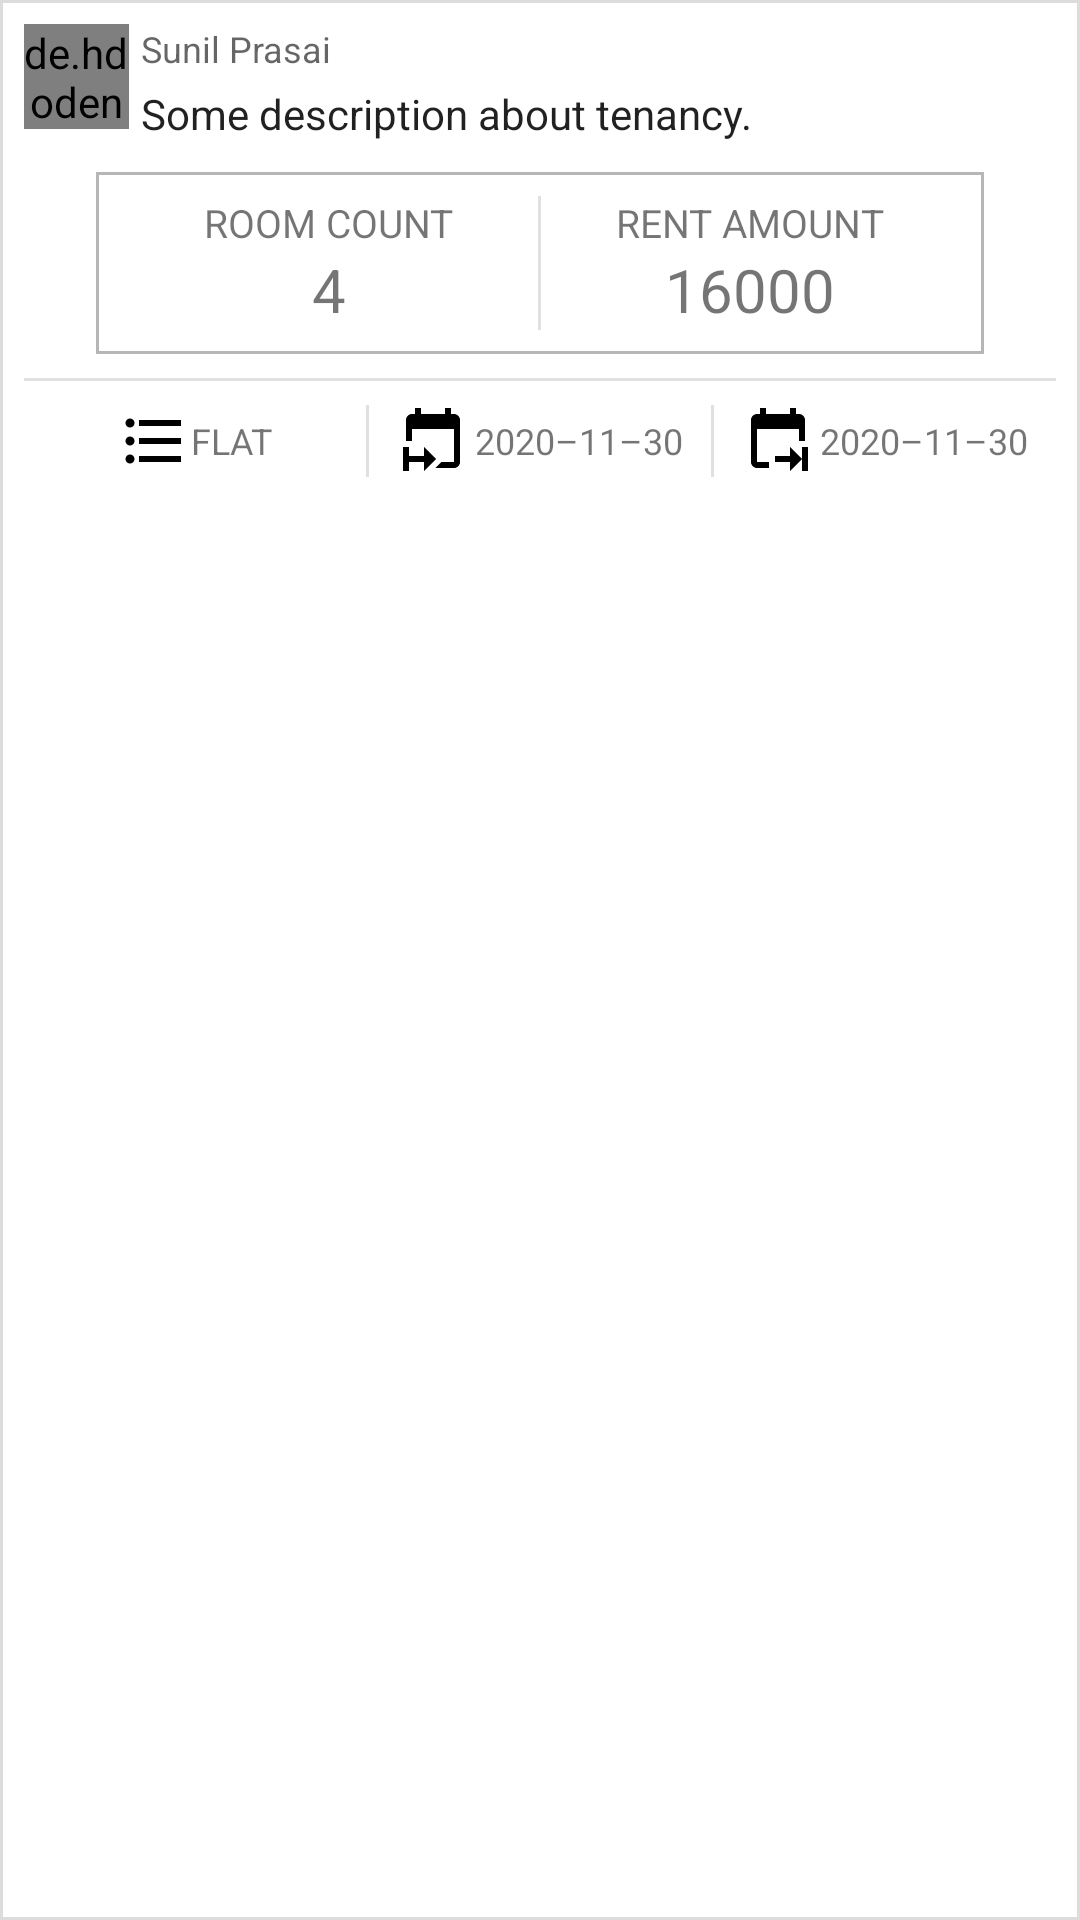

This screen was rendered from an Android layout file. Write that file and the resources it references.
<!-- AndroidManifest.xml: application theme Theme.Rental.NoActionBar -->
<!-- res/layout/tenancies_histories_list_item.xml -->
<?xml version="1.0" encoding="utf-8"?>

<com.google.android.material.card.MaterialCardView xmlns:android="http://schemas.android.com/apk/res/android"
    xmlns:app="http://schemas.android.com/apk/res-auto"
    android:id="@+id/tenanciesListItem"
    android:layout_width="match_parent"
    android:layout_height="wrap_content"
    android:layout_marginStart="12dp"
    android:layout_marginTop="8dp"
    android:layout_marginEnd="12dp"
    android:layout_marginBottom="12dp"
    android:clickable="true"
    app:cardCornerRadius="0dp"
    app:cardElevation="8dp"
    app:strokeColor="@color/colorLightGrey"
    app:strokeWidth="1dp">

    <LinearLayout
        android:layout_width="match_parent"
        android:layout_height="wrap_content"
        android:orientation="vertical"
        android:padding="8dp">

        <LinearLayout
            android:layout_width="match_parent"
            android:layout_height="wrap_content"
            android:orientation="horizontal">

            <de.hdodenhof.circleimageview.CircleImageView
                android:id="@+id/tenantImage"
                android:layout_width="35dp"
                android:layout_height="35dp"
                android:layout_marginEnd="4dp"
                android:src="@mipmap/user"
                app:civ_border_color="@color/colorWhite"
                app:civ_border_width="2dp" />

            <LinearLayout
                android:layout_width="0dp"
                android:layout_height="wrap_content"
                android:layout_weight="1"
                android:orientation="vertical">

                <TextView
                    android:id="@+id/tenantName"
                    style="@style/TextAppearance.AppCompat.Caption"
                    android:layout_width="match_parent"
                    android:layout_height="wrap_content"
                    android:text="@string/dummy_user" />

                <TextView
                    android:id="@+id/tenancyInfo"
                    style="@style/TextAppearance.AppCompat.Headline"
                    android:layout_width="match_parent"
                    android:layout_height="wrap_content"
                    android:paddingTop="4dp"
                    android:paddingBottom="4dp"
                    android:text="@string/dummy_tenancy_info"
                    android:textSize="14sp" />

            </LinearLayout>

        </LinearLayout>

        <LinearLayout
            android:layout_width="match_parent"
            android:layout_height="wrap_content"
            android:layout_marginStart="24dp"
            android:layout_marginTop="6dp"
            android:layout_marginEnd="24dp"
            android:background="@drawable/grey_border"
            android:orientation="horizontal"
            android:padding="8dp">

            <LinearLayout
                android:layout_width="0dp"
                android:layout_height="wrap_content"
                android:layout_weight="1"
                android:gravity="center"
                android:orientation="vertical">

                <TextView
                    android:layout_width="wrap_content"
                    android:layout_height="wrap_content"
                    android:maxLines="2"
                    android:text="@string/tenancy_room_count"
                    android:textSize="13sp" />

                <TextView
                    android:id="@+id/tenancyRoomCount"
                    android:layout_width="wrap_content"
                    android:layout_height="wrap_content"
                    android:text="@string/dummy_room_count"
                    android:textSize="20sp" />

            </LinearLayout>

            <View
                android:layout_width="1dp"
                android:layout_height="match_parent"
                android:background="?android:attr/listDivider" />

            <LinearLayout
                android:layout_width="0dp"
                android:layout_height="wrap_content"
                android:layout_weight="1"
                android:gravity="center"
                android:orientation="vertical">

                <TextView
                    android:layout_width="wrap_content"
                    android:layout_height="wrap_content"
                    android:text="@string/room_rent_amount"
                    android:textSize="13sp" />

                <TextView
                    android:id="@+id/tenancyRoomRentAmount"
                    android:layout_width="wrap_content"
                    android:layout_height="wrap_content"
                    android:text="@string/dummy_room_rent_amount"
                    android:textSize="20sp" />

            </LinearLayout>

        </LinearLayout>

        <View
            android:layout_width="match_parent"
            android:layout_height="1dp"
            android:layout_marginTop="8dp"
            android:layout_marginBottom="8dp"
            android:background="?android:attr/listDivider" />

        <LinearLayout
            android:layout_width="match_parent"
            android:layout_height="wrap_content"
            android:gravity="center"
            android:orientation="horizontal">

            <LinearLayout
                android:layout_width="0dp"
                android:layout_height="wrap_content"
                android:layout_weight="1"
                android:gravity="center">

                <TextView
                    android:id="@+id/tenancyRoomType"
                    android:layout_width="wrap_content"
                    android:layout_height="wrap_content"
                    android:gravity="center"
                    android:text="@string/dummy_tenancy_room_type"
                    android:textSize="12sp"
                    app:drawableStartCompat="@drawable/type" />
            </LinearLayout>

            <View
                android:layout_width="1dp"
                android:layout_height="match_parent"
                android:background="?android:attr/listDivider" />

            <LinearLayout
                android:layout_width="0dp"
                android:layout_height="wrap_content"
                android:layout_weight="1"
                android:gravity="center">

                <TextView
                    android:id="@+id/tenancyStartDate"
                    android:layout_width="wrap_content"
                    android:layout_height="wrap_content"
                    android:drawablePadding="2dp"
                    android:gravity="center"
                    android:text="@string/dummy_date"
                    android:textSize="12sp"
                    app:drawableStartCompat="@drawable/calendar_start" />

            </LinearLayout>

            <View
                android:layout_width="1dp"
                android:layout_height="match_parent"
                android:background="?android:attr/listDivider" />

            <LinearLayout
                android:layout_width="0dp"
                android:layout_height="wrap_content"
                android:layout_weight="1"
                android:gravity="center">

                <TextView
                    android:id="@+id/tenancyEndDate"
                    android:layout_width="wrap_content"
                    android:layout_height="wrap_content"
                    android:drawablePadding="2dp"
                    android:gravity="center"
                    android:text="@string/dummy_date"
                    android:textSize="12sp"
                    app:drawableStartCompat="@drawable/calendar_end" />

            </LinearLayout>

        </LinearLayout>

    </LinearLayout>

</com.google.android.material.card.MaterialCardView>
<!-- resources referenced by this layout -->
<resources>
  <color name="colorLightGrey">#DCDCDC</color>
  <color name="colorWhite">#FFFFFF</color>
  <!-- drawable calendar_end (drawable) -->
  <vector xmlns:android="http://schemas.android.com/apk/res/android"
      android:width="24dp"
      android:height="24dp"
      android:viewportWidth="24"
      android:viewportHeight="24">
      <path
          android:fillColor="#000"
          android:pathData="M22 14V22H20V18L16 22V19H11V17H16V14L20 18V14H22M5 19L9 19V21L5 21C3.9 21 3 20.1 3 19V5C3 3.89 3.9 3 5 3H6V.998H8V3H16V.998H18V3H19C20.11 3 21 3.89 21 5L21 12H19V8H5V19Z" />
  </vector>
  <!-- drawable calendar_start (drawable) -->
  <vector xmlns:android="http://schemas.android.com/apk/res/android"
      android:width="24dp"
      android:height="24dp"
      android:viewportWidth="24"
      android:viewportHeight="24">
      <path
          android:fillColor="#000"
          android:pathData="M2 14H4V17H9V14L13 18L9 22V19H4V22H2V14M19 19V8H5V12H3L3 5C3 3.89 3.89 3 5 3H6V.998H8V3H16V.998H18V3H19C20.1 3 21 3.89 21 5V19C21 20.1 20.1 21 19 21L12.83 21L14.83 19L19 19Z" />
  </vector>
  <!-- drawable grey_border (drawable) -->
  <?xml version="1.0" encoding="utf-8"?>
  
  <shape xmlns:android="http://schemas.android.com/apk/res/android"
      android:shape="rectangle">
      <stroke
          android:width="1dp"
          android:color="#B6B6B6" />
      
  </shape>
  <!-- drawable type (drawable) -->
  <vector xmlns:android="http://schemas.android.com/apk/res/android"
      android:width="24dp"
      android:height="24dp"
      android:viewportWidth="24"
      android:viewportHeight="24">
      <path
          android:fillColor="#000"
          android:pathData="M7,5H21V7H7V5M7,13V11H21V13H7M4,4.5A1.5,1.5 0 0,1 5.5,6A1.5,1.5 0 0,1 4,7.5A1.5,1.5 0 0,1 2.5,6A1.5,1.5 0 0,1 4,4.5M4,10.5A1.5,1.5 0 0,1 5.5,12A1.5,1.5 0 0,1 4,13.5A1.5,1.5 0 0,1 2.5,12A1.5,1.5 0 0,1 4,10.5M7,19V17H21V19H7M4,16.5A1.5,1.5 0 0,1 5.5,18A1.5,1.5 0 0,1 4,19.5A1.5,1.5 0 0,1 2.5,18A1.5,1.5 0 0,1 4,16.5Z" />
  </vector>
  <!-- mipmap user (drawable) -->
  <vector xmlns:android="http://schemas.android.com/apk/res/android"
      android:width="24dp"
      android:height="24dp"
      android:viewportWidth="24"
      android:viewportHeight="24">
      <path
          android:fillColor="#000"
          android:pathData="M12,4A4,4 0 0,1 16,8A4,4 0 0,1 12,12A4,4 0 0,1 8,8A4,4 0 0,1 12,4M12,14C16.42,14 20,15.79 20,18V20H4V18C4,15.79 7.58,14 12,14Z" />
  </vector>
  <string name="dummy_date">2020–11–30</string>
  <string name="dummy_room_count">4</string>
  <string name="dummy_room_rent_amount">16000</string>
  <string name="dummy_tenancy_info">Some description about tenancy.</string>
  <string name="dummy_tenancy_room_type">FLAT</string>
  <string name="dummy_user">Sunil Prasai</string>
  <string name="room_rent_amount">RENT AMOUNT</string>
  <string name="tenancy_room_count">ROOM COUNT</string>
  <style name="Theme.Rental.NoActionBar">
          <item name="windowActionBar">false</item>
          <item name="windowNoTitle">true</item>
      </style>
</resources>
